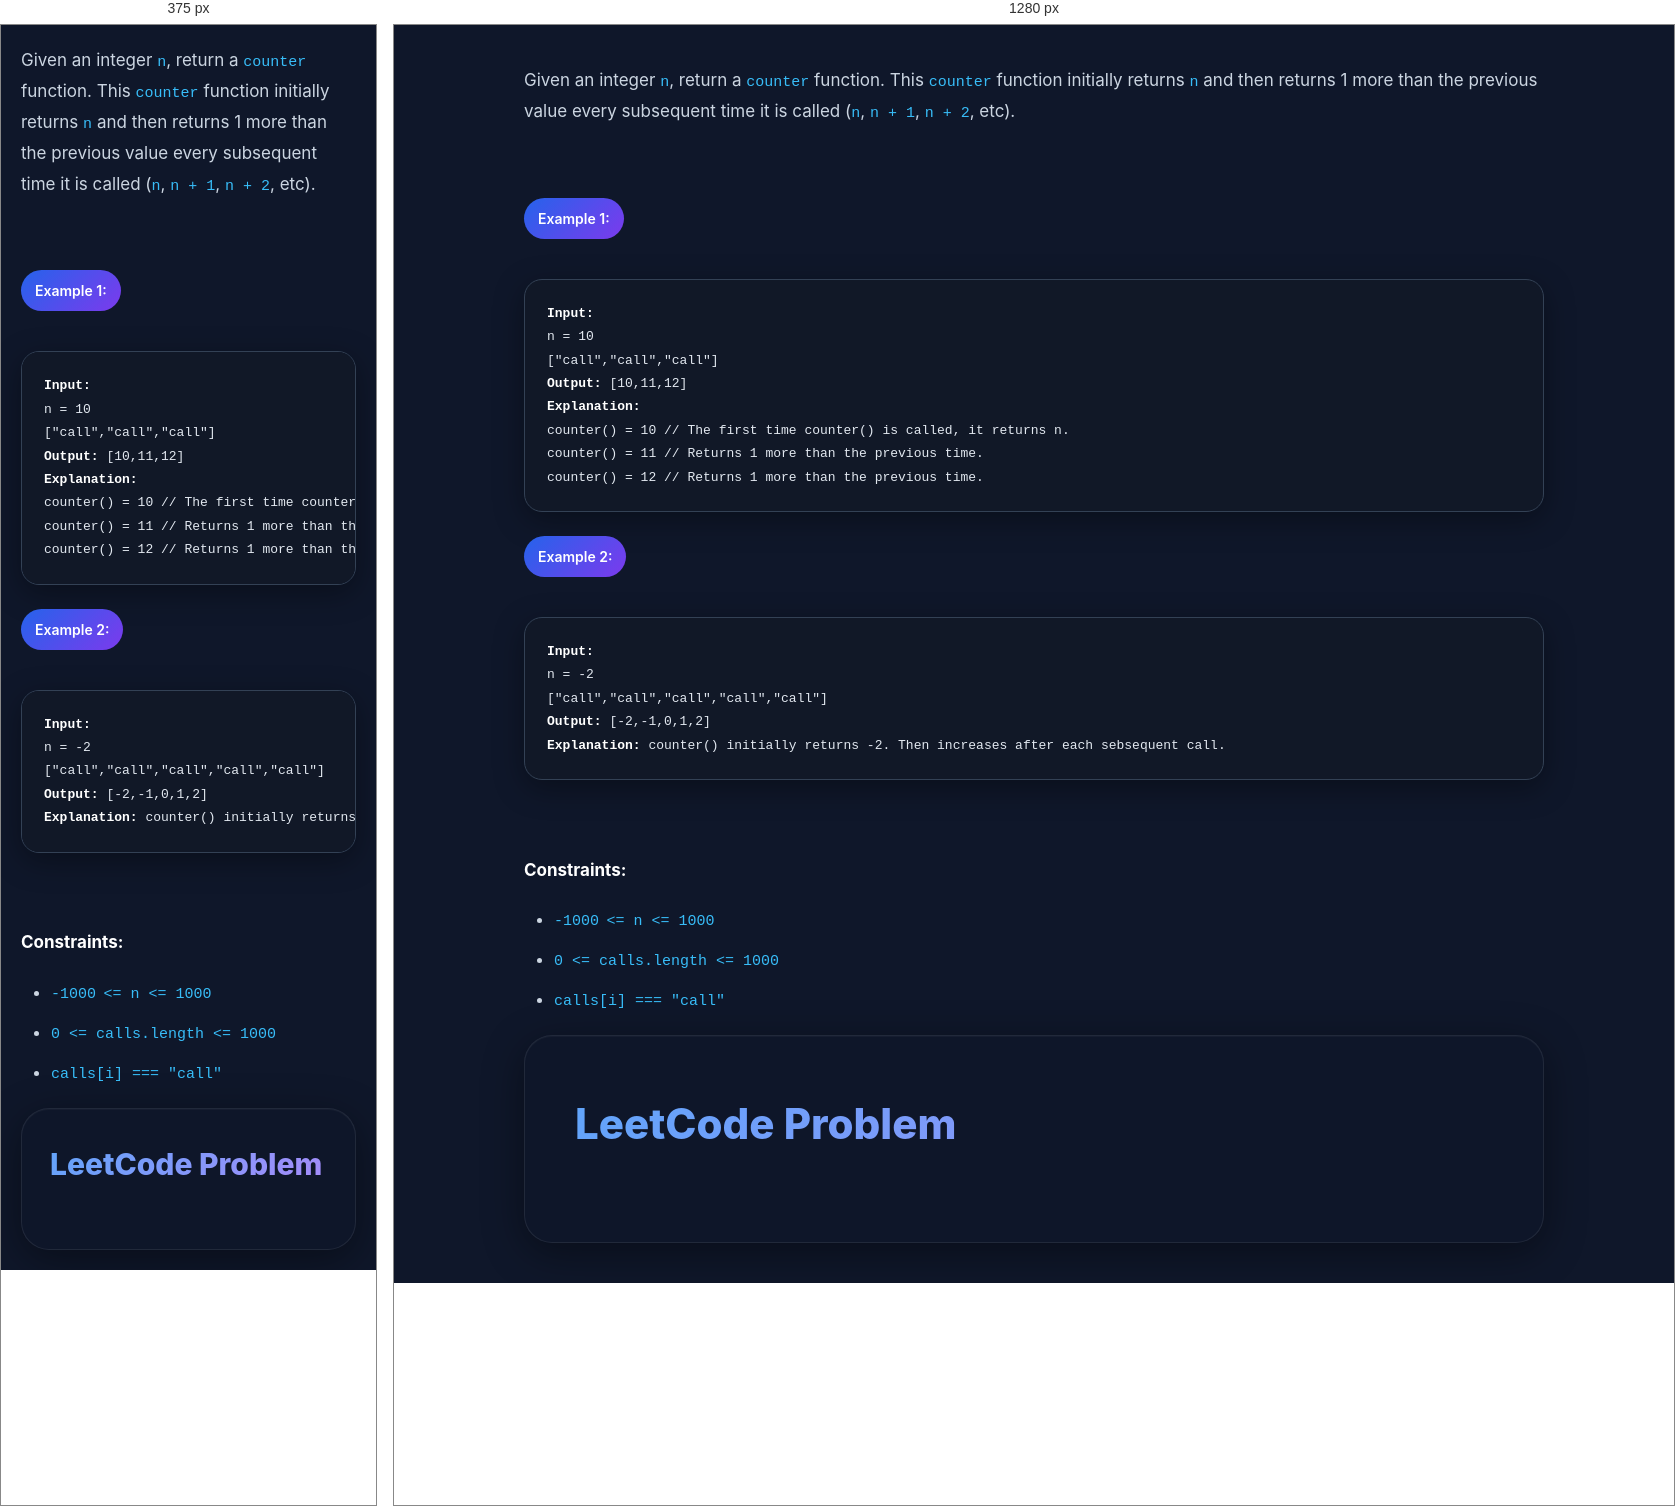
Rendered at 375 px and 1280 px, left to right.

<!-- file: question.html -->
<p>Given an integer <code>n</code>, return a <code>counter</code> function. This <code>counter</code> function initially returns <code>n</code> and then returns 1 more than the previous value every subsequent time it is called (<code>n</code>, <code>n + 1</code>, <code>n + 2</code>, etc).</p><p> </p><p><strong class="example">Example 1:</strong></p><pre>
<strong>Input:</strong> 
n = 10 
["call","call","call"]
<strong>Output:</strong> [10,11,12]
<strong>Explanation: 
</strong>counter() = 10 // The first time counter() is called, it returns n.
counter() = 11 // Returns 1 more than the previous time.
counter() = 12 // Returns 1 more than the previous time.
</pre><p><strong class="example">Example 2:</strong></p><pre>
<strong>Input:</strong> 
n = -2
["call","call","call","call","call"]
<strong>Output:</strong> [-2,-1,0,1,2]
<strong>Explanation:</strong> counter() initially returns -2. Then increases after each sebsequent call.
</pre><p> </p><p><strong>Constraints:</strong></p><ul>
<li><code>-1000<sup> </sup>&lt;= n &lt;= 1000</code></li>
<li><code>0 &lt;= calls.length &lt;= 1000</code></li>
<li><code>calls[i] === "call"</code></li>
</ul><body><div class="container"><div class="title">LeetCode Problem</div><head><link href="styles.css" rel="stylesheet"/></head>








</div></body>

/* @media block from styles.css */
@media(max-width:768px){
    body{
        padding:20px;
    }

    .container{
        padding:28px;
    }

    .title{
        font-size:30px;
    }
}